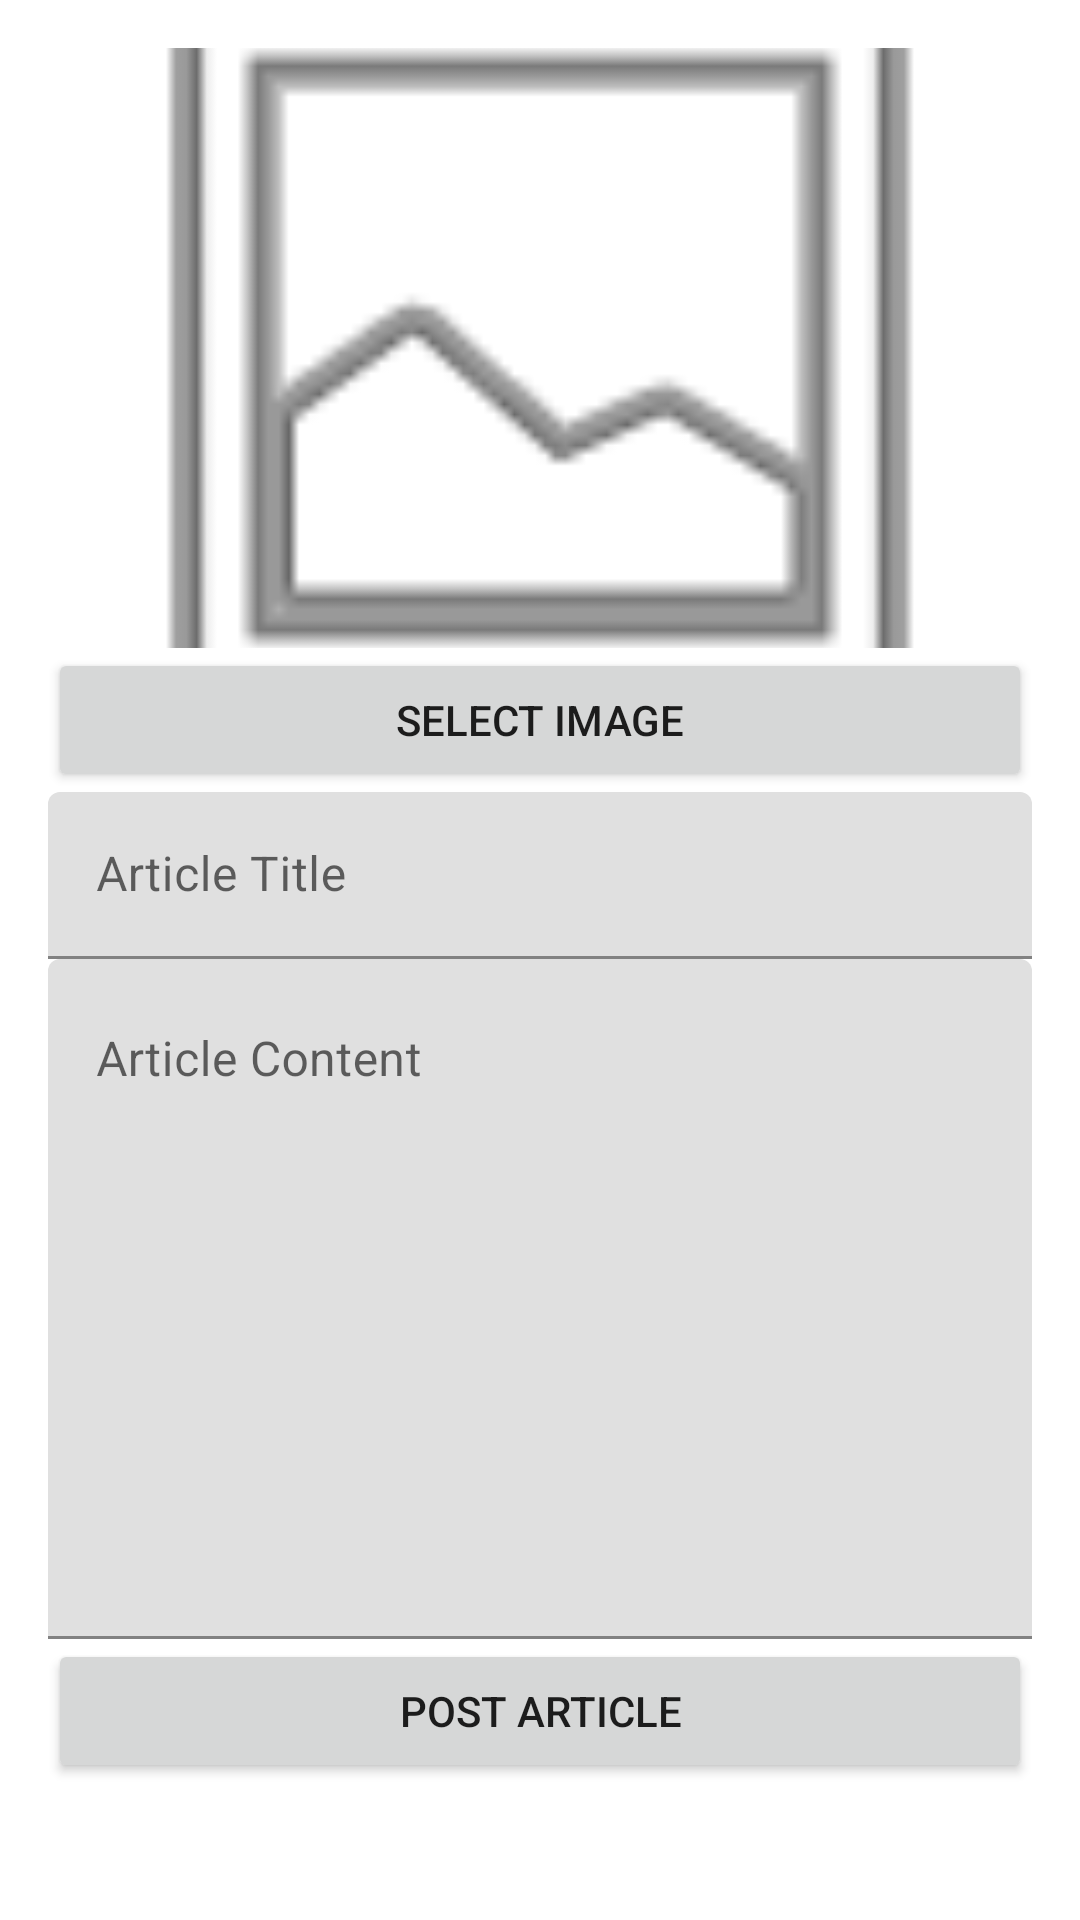

Reconstruct the res/layout file that produces this screen, plus the resources it refers to.
<!-- AndroidManifest.xml: application theme Theme.BlogSpace -->
<!-- res/layout/activity_add_article.xml -->
<?xml version="1.0" encoding="utf-8"?>
<LinearLayout xmlns:android="http://schemas.android.com/apk/res/android"
    android:layout_width="match_parent"
    android:layout_height="match_parent"
    android:orientation="vertical"
    android:padding="16dp">

    
    <ImageView
        android:id="@+id/articleImageView"
        android:layout_width="match_parent"
        android:layout_height="200dp"
        android:scaleType="centerCrop"
        android:src="@android:drawable/ic_menu_gallery" />

    
    <Button
        android:id="@+id/selectImageButton"
        android:layout_width="match_parent"
        android:layout_height="wrap_content"
        android:text="Select Image" />

    
    <com.google.android.material.textfield.TextInputLayout
        android:layout_width="match_parent"
        android:layout_height="wrap_content"
        android:hint="Article Title">

        <com.google.android.material.textfield.TextInputEditText
            android:id="@+id/articleTitleInput"
            android:layout_width="match_parent"
            android:layout_height="wrap_content"
            android:inputType="text" />
    </com.google.android.material.textfield.TextInputLayout>

    
    <com.google.android.material.textfield.TextInputLayout
        android:layout_width="match_parent"
        android:layout_height="wrap_content"
        android:hint="Article Content">

        <com.google.android.material.textfield.TextInputEditText
            android:id="@+id/articleContentInput"
            android:layout_width="match_parent"
            android:layout_height="wrap_content"
            android:gravity="top"
            android:inputType="textMultiLine"
            android:lines="10" />
    </com.google.android.material.textfield.TextInputLayout>

    
    <Button
        android:id="@+id/postArticleButton"
        android:layout_width="match_parent"
        android:layout_height="wrap_content"
        android:text="Post Article" />
</LinearLayout>
<!-- resources referenced by this layout -->
<resources>
  <style name="Theme.BlogSpace" parent="Theme.MaterialComponents.Light.NoActionBar">
          <item name="colorPrimary">@color/lightPrimary</item>
          <item name="colorPrimaryVariant">@color/lightPrimaryVariant</item>
          <item name="colorSecondary">@color/lightSecondary</item>
          <item name="colorSecondaryVariant">@color/lightSecondaryVariant</item>
          <item name="android:colorBackground">@color/lightBackground</item>
          <item name="colorSurface">@color/lightSurface</item>
          <item name="colorError">@color/lightError</item>
          <item name="colorOnPrimary">@color/lightOnPrimary</item>
          <item name="colorOnSecondary">@color/lightOnSecondary</item>
          <item name="colorOnBackground">@color/lightOnBackground</item>
          <item name="colorOnSurface">@color/lightOnSurface</item>
          <item name="colorOnError">@color/lightOnError</item>
  
          <item name="textAppearanceHeadline6">@style/TextAppearance.BlogSpace.Headline6</item>
          <item name="textAppearanceBody1">@style/TextAppearance.BlogSpace.Body1</item>
          <item name="textAppearanceButton">@style/TextAppearance.BlogSpace.Button</item>
      </style>
  <color name="lightPrimary">#FF6200EE</color>
  <color name="lightPrimaryVariant">#FF3700B3</color>
  <color name="lightSecondary">#FF03DAC5</color>
  <color name="lightSecondaryVariant">#FF018786</color>
  <color name="lightBackground">#FFFFFFFF</color>
  <color name="lightSurface">#FFFFFFFF</color>
  <color name="lightError">#B00020</color>
  <color name="lightOnPrimary">#FFFFFFFF</color>
  <color name="lightOnSecondary">#FF000000</color>
  <color name="lightOnBackground">#FF000000</color>
  <color name="lightOnSurface">#FF000000</color>
  <color name="lightOnError">#FFFFFFFF</color>
  <style name="TextAppearance.BlogSpace.Headline6" parent="TextAppearance.MaterialComponents.Headline6">
          <item name="fontFamily">@font/roboto_bold</item>
          <item name="android:textSize">20sp</item>
          <item name="android:textStyle">bold</item>
      </style>
  <style name="TextAppearance.BlogSpace.Body1" parent="TextAppearance.MaterialComponents.Body1">
          <item name="fontFamily">@font/roboto_regular</item>
          <item name="android:textSize">16sp</item>
      </style>
  <style name="TextAppearance.BlogSpace.Button" parent="TextAppearance.MaterialComponents.Button">
          <item name="fontFamily">@font/roboto_medium</item>
          <item name="android:textSize">14sp</item>
          <item name="android:textAllCaps">true</item>
      </style>
</resources>
